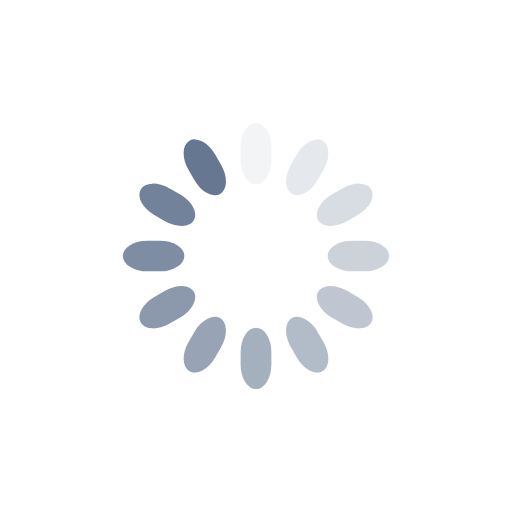
t = 0.00 s
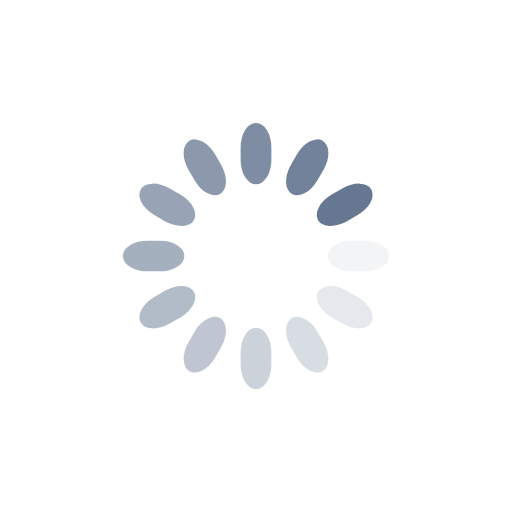
t = 0.25 s
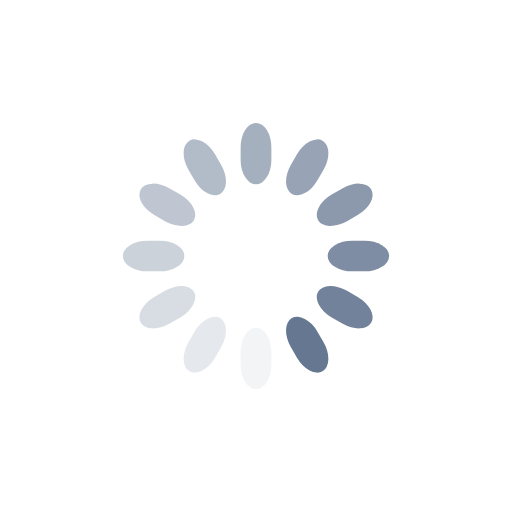
t = 0.50 s
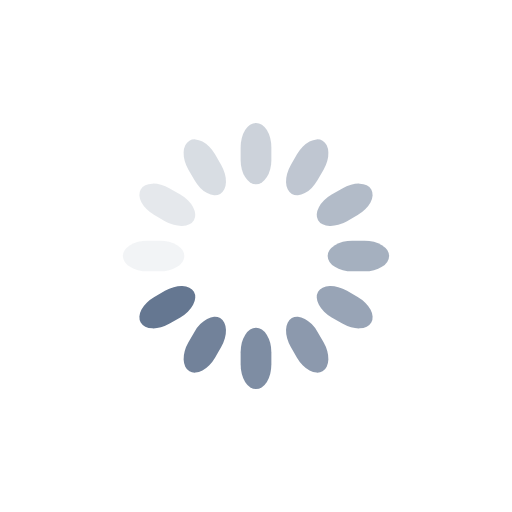
t = 0.75 s

The animated SVG that drew these frames (rendered in a browser with its animation timeline set to each time). Animation: 12 SMIL elements (animate=12); one cycle of 1.00 s, repeats indefinitely.

<svg class="lds-spinner" width="200px" height="200px" xmlns="http://www.w3.org/2000/svg" xmlns:xlink="http://www.w3.org/1999/xlink" viewBox="0 0 100 100" preserveAspectRatio="xMidYMid" style="animation-play-state: running; animation-delay: 0s; background: none;"><g transform="rotate(0 50 50)" style="animation-play-state: running; animation-delay: 0s;">
  <rect x="47" y="24" rx="9.4" ry="4.8" width="6" height="12" fill="#657791" style="animation-play-state: running; animation-delay: 0s;">
    <animate attributeName="opacity" values="1;0" keyTimes="0;1" dur="1s" begin="-0.9166666666666666s" repeatCount="indefinite" style="animation-play-state: running; animation-delay: 0s;"></animate>
  </rect>
</g><g transform="rotate(30 50 50)" style="animation-play-state: running; animation-delay: 0s;">
  <rect x="47" y="24" rx="9.4" ry="4.8" width="6" height="12" fill="#657791" style="animation-play-state: running; animation-delay: 0s;">
    <animate attributeName="opacity" values="1;0" keyTimes="0;1" dur="1s" begin="-0.8333333333333334s" repeatCount="indefinite" style="animation-play-state: running; animation-delay: 0s;"></animate>
  </rect>
</g><g transform="rotate(60 50 50)" style="animation-play-state: running; animation-delay: 0s;">
  <rect x="47" y="24" rx="9.4" ry="4.8" width="6" height="12" fill="#657791" style="animation-play-state: running; animation-delay: 0s;">
    <animate attributeName="opacity" values="1;0" keyTimes="0;1" dur="1s" begin="-0.75s" repeatCount="indefinite" style="animation-play-state: running; animation-delay: 0s;"></animate>
  </rect>
</g><g transform="rotate(90 50 50)" style="animation-play-state: running; animation-delay: 0s;">
  <rect x="47" y="24" rx="9.4" ry="4.8" width="6" height="12" fill="#657791" style="animation-play-state: running; animation-delay: 0s;">
    <animate attributeName="opacity" values="1;0" keyTimes="0;1" dur="1s" begin="-0.6666666666666666s" repeatCount="indefinite" style="animation-play-state: running; animation-delay: 0s;"></animate>
  </rect>
</g><g transform="rotate(120 50 50)" style="animation-play-state: running; animation-delay: 0s;">
  <rect x="47" y="24" rx="9.4" ry="4.8" width="6" height="12" fill="#657791" style="animation-play-state: running; animation-delay: 0s;">
    <animate attributeName="opacity" values="1;0" keyTimes="0;1" dur="1s" begin="-0.5833333333333334s" repeatCount="indefinite" style="animation-play-state: running; animation-delay: 0s;"></animate>
  </rect>
</g><g transform="rotate(150 50 50)" style="animation-play-state: running; animation-delay: 0s;">
  <rect x="47" y="24" rx="9.4" ry="4.8" width="6" height="12" fill="#657791" style="animation-play-state: running; animation-delay: 0s;">
    <animate attributeName="opacity" values="1;0" keyTimes="0;1" dur="1s" begin="-0.5s" repeatCount="indefinite" style="animation-play-state: running; animation-delay: 0s;"></animate>
  </rect>
</g><g transform="rotate(180 50 50)" style="animation-play-state: running; animation-delay: 0s;">
  <rect x="47" y="24" rx="9.4" ry="4.8" width="6" height="12" fill="#657791" style="animation-play-state: running; animation-delay: 0s;">
    <animate attributeName="opacity" values="1;0" keyTimes="0;1" dur="1s" begin="-0.4166666666666667s" repeatCount="indefinite" style="animation-play-state: running; animation-delay: 0s;"></animate>
  </rect>
</g><g transform="rotate(210 50 50)" style="animation-play-state: running; animation-delay: 0s;">
  <rect x="47" y="24" rx="9.4" ry="4.8" width="6" height="12" fill="#657791" style="animation-play-state: running; animation-delay: 0s;">
    <animate attributeName="opacity" values="1;0" keyTimes="0;1" dur="1s" begin="-0.3333333333333333s" repeatCount="indefinite" style="animation-play-state: running; animation-delay: 0s;"></animate>
  </rect>
</g><g transform="rotate(240 50 50)" style="animation-play-state: running; animation-delay: 0s;">
  <rect x="47" y="24" rx="9.4" ry="4.8" width="6" height="12" fill="#657791" style="animation-play-state: running; animation-delay: 0s;">
    <animate attributeName="opacity" values="1;0" keyTimes="0;1" dur="1s" begin="-0.25s" repeatCount="indefinite" style="animation-play-state: running; animation-delay: 0s;"></animate>
  </rect>
</g><g transform="rotate(270 50 50)" style="animation-play-state: running; animation-delay: 0s;">
  <rect x="47" y="24" rx="9.4" ry="4.8" width="6" height="12" fill="#657791" style="animation-play-state: running; animation-delay: 0s;">
    <animate attributeName="opacity" values="1;0" keyTimes="0;1" dur="1s" begin="-0.16666666666666666s" repeatCount="indefinite" style="animation-play-state: running; animation-delay: 0s;"></animate>
  </rect>
</g><g transform="rotate(300 50 50)" style="animation-play-state: running; animation-delay: 0s;">
  <rect x="47" y="24" rx="9.4" ry="4.8" width="6" height="12" fill="#657791" style="animation-play-state: running; animation-delay: 0s;">
    <animate attributeName="opacity" values="1;0" keyTimes="0;1" dur="1s" begin="-0.08333333333333333s" repeatCount="indefinite" style="animation-play-state: running; animation-delay: 0s;"></animate>
  </rect>
</g><g transform="rotate(330 50 50)" style="animation-play-state: running; animation-delay: 0s;">
  <rect x="47" y="24" rx="9.4" ry="4.8" width="6" height="12" fill="#657791" style="animation-play-state: running; animation-delay: 0s;">
    <animate attributeName="opacity" values="1;0" keyTimes="0;1" dur="1s" begin="0s" repeatCount="indefinite" style="animation-play-state: running; animation-delay: 0s;"></animate>
  </rect>
</g></svg>